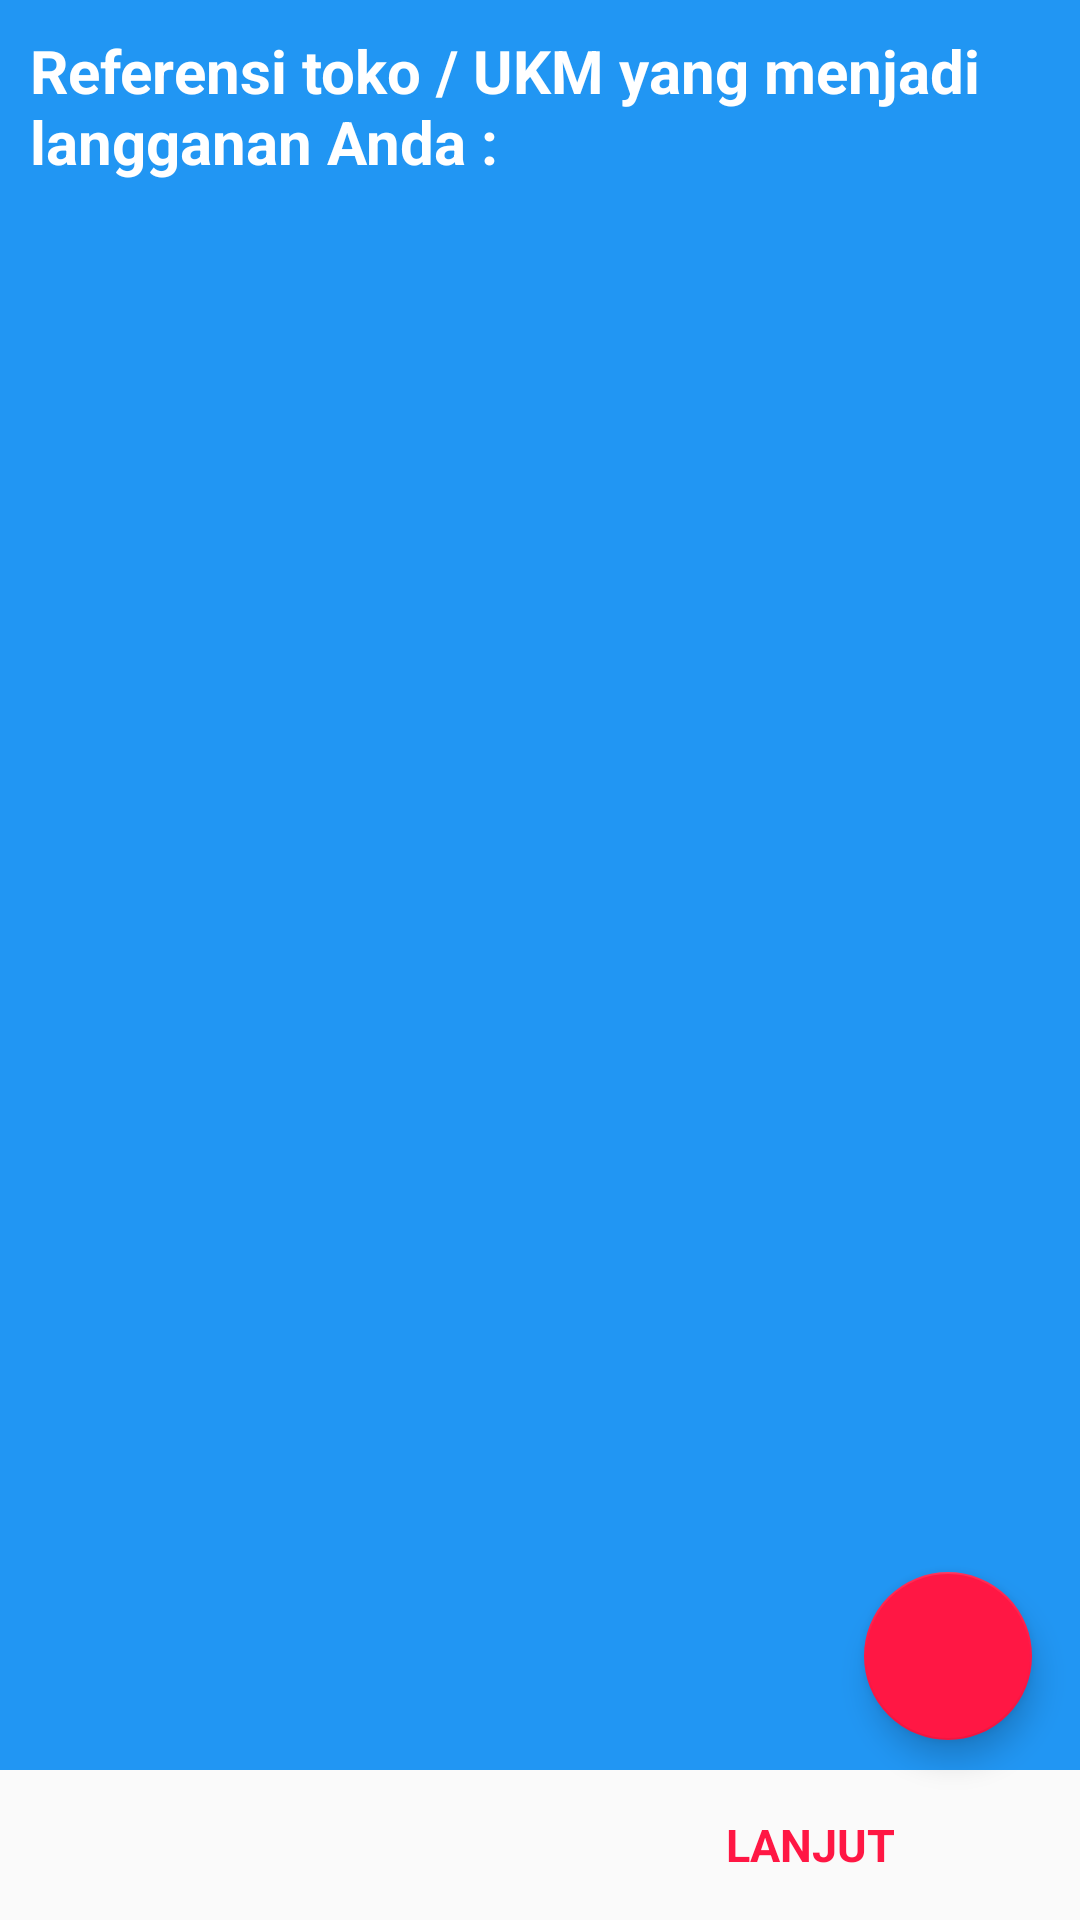

This screen was rendered from an Android layout file. Write that file and the resources it references.
<!-- AndroidManifest.xml: application theme AppTheme -->
<!-- res/layout/fragment_referensi.xml -->
<RelativeLayout xmlns:android="http://schemas.android.com/apk/res/android"
    xmlns:tools="http://schemas.android.com/tools"
    android:layout_width="match_parent"
    android:layout_height="match_parent"
    xmlns:app="http://schemas.android.com/apk/res-auto"
    tools:context="com.wahyuade.kuisioner.pembeli.kebutuhan.KebutuhanFragment">

    
    <LinearLayout
        android:layout_width="match_parent"
        android:orientation="vertical"
        android:layout_height="match_parent">
        <LinearLayout
            android:layout_width="match_parent"
            android:orientation="vertical"
            android:padding="10dp"
            android:background="#2196F3"
            android:layout_weight="1"
            android:layout_height="match_parent">

            <TextView
                android:layout_width="wrap_content"
                android:layout_height="wrap_content"
                android:layout_gravity="center"
                android:textStyle="bold"
                android:textSize="20dp"
                android:textColor="#fff"
                android:layout_marginBottom="10dp"
                android:text="Referensi toko / UKM yang menjadi langganan Anda :"/>
            <android.support.v7.widget.CardView
                android:layout_width="match_parent"
                android:layout_margin="10dp"
                android:padding="5dp"
                android:layout_height="wrap_content">

                <android.support.v7.widget.RecyclerView
                    android:layout_width="match_parent"
                    android:id="@+id/list_referensi"
                    android:layout_height="match_parent">
                </android.support.v7.widget.RecyclerView>
            </android.support.v7.widget.CardView>
        </LinearLayout>
        <LinearLayout
            android:layout_width="match_parent"
            android:layout_weight="1"
            android:layout_height="100dp">

            <TextView
                android:background="?android:selectableItemBackground"
                android:layout_width="match_parent"
                android:layout_height="match_parent"
                android:layout_weight="1"
                android:gravity="center"
                android:text=""
                android:textColor="@color/colorAccent"
                android:textStyle="bold"
                android:textSize="15dp" />

            <TextView
                android:id="@+id/next"
                android:background="?android:selectableItemBackground"
                android:layout_width="match_parent"
                android:layout_height="match_parent"
                android:layout_weight="1"
                android:gravity="center"
                android:textStyle="bold"
                android:textColor="@color/colorAccent"
                android:text="LANJUT"
                android:textSize="15dp" />
        </LinearLayout>
    </LinearLayout>
    <android.support.design.widget.FloatingActionButton
        android:id="@+id/add_referensi"
        android:layout_width="wrap_content"
        android:layout_height="wrap_content"
        app:backgroundTint="@color/colorAccent"
        android:layout_alignParentBottom="true"
        android:layout_alignParentRight="true"
        android:layout_marginRight="16dp"
        android:layout_marginBottom="60dp"
        android:src="@drawable/ic_add" />
</RelativeLayout>
<!-- resources referenced by this layout -->
<resources>
  <color name="colorAccent">@color/merah</color>
  <style name="AppTheme" parent="Base.Theme.AppCompat.Light">
          <item name="colorAccent">@color/colorAccent</item>
      </style>
  <color name="merah">#FF1744</color>
</resources>
